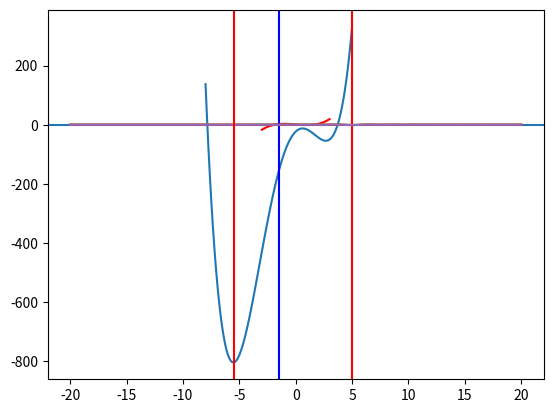
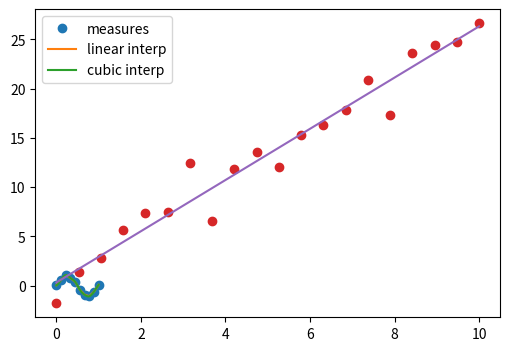

Source code (Python) for these figures, in order: (Note: this script raises an exception after producing the figures.)
import numpy as np
import matplotlib.pyplot as plt
from scipy import optimize

%matplotlib inline

def f(x):
    return x**3-3*x+1

x = np.linspace(-3, 3, 100)
plt.axhline(0)
plt.plot(x, f(x),'r-')

from scipy.optimize import newton
# The Newton method just needs the initial point
x1, x2, x3 = newton(f, -3), newton(f, 0), newton(f, 3)
print(x1, x2, x3)

%timeit newton(f, 0)

from scipy.optimize import brentq
# Specifying the function and the range to look for zeroes is mandatory
x1, x2, x3 = brentq(f, -3, 0), brentq(f, 0, 1), brentq(f, 1,3)
print(x1, x2, x3)

%timeit brentq(f, 0, 1)

from scipy.optimize import root, fsolve

def f(x):
    return [x[1] - 3*x[0]*(x[0]+1)*(x[0]-1), .25*x[0]**2 + x[1]**2 - 1]

solutions = root(f, (0.5, 0.5))
# optimize.root returns an object which contains the result of the root finding
print(solutions)

print("\n\nSolution:\nx0 =", solutions['x'], "\nf(x0) =", f(solutions['x']))

def f(x):
    return x**4 + 3*(x-2)**3 - 15*(x)**2 + 1

x = np.linspace(-8, 5, 100)
plt.plot(x, f(x))

solution = optimize.minimize_scalar(f, method='Brent')
print(solution)

solution = optimize.minimize_scalar(f, method='bounded', bounds=[0, 6])
print(solution) # different algorithms return different objects

def f(x, offset):
    return -np.sinc(x - offset)

x = np.linspace(-20, 20, 100)
plt.plot(x, f(x, 5))

# note how additional function arguments are passed in
solution = optimize.minimize_scalar(f, args=(5,))
print(solution)

plt.plot(x, f(x, 5))
plt.axvline(solution['x'], color='b')

lower = np.random.uniform(-20, 20, 100)
upper = lower + 1
solutions = [optimize.minimize_scalar(f, args=(5,), bracket=(l, u)) for (l, u) in zip(lower, upper)]
# split the x range in intervals, and run minimize_scalar in each one, then pick the interval with the smallest minimum
idx = np.argmin([solution.fun for solution in solutions])
solution = solutions[idx]

plt.plot(x, f(x, 5))
plt.axvline(solution['x'], color='r')

from scipy.optimize import basinhopping

x0 = -10
solution = basinhopping(f, x0, stepsize=1, minimizer_kwargs={'args': (5,)}) # see how the parameters are passed to the function
print(solution)

plt.plot(x, f(x, 5))
plt.axvline(solution['x'], color='r')

# the actual measurements
measured_time = np.linspace(0, 1, 10)
noise = (np.random.random(10)*2 - 1) * 1.e-1
measures = np.sin(2 * np.pi * measured_time) + noise

# import scipy.interpolate
from scipy.interpolate import interp1d
# 1D linear interpolation
linear_interp = interp1d(measured_time, measures)
# cubic interpolation
cubic_interp = interp1d(measured_time, measures, kind='cubic')

# denser interval to plot the interpolating function
interpolation_time = np.linspace(0, 1, 50)

plt.figure(figsize=(6, 4))
# plot analytic function
plt.plot(measured_time, measures, 'o', ms=6, label='measures')
# plot linear interpolation
linear_results = linear_interp(interpolation_time)
plt.plot(interpolation_time, linear_results, label='linear interp')
# plot cubic interpolation
cubic_results = cubic_interp(interpolation_time)
plt.plot(interpolation_time, cubic_results, label='cubic interp')
plt.legend()

# checking the punctual results
x = 0.2
print("sin(", x, "):", np.sin(2 * np.pi * x), "\n",
       "linear prediction:",linear_interp(x), "\n",
       "cubic prediction:", cubic_interp(x))

# generate some data with a linear relation + add some random noise
x = np.linspace(0, 10, 20)
y = 1 + x * 2.5 + np.random.normal(scale=2, size=20)

# get the covariance. Numpy conveniently provides the np.cov() method
cov = np.cov(x, y, ddof=2)
b_hat = cov[0, 1] / cov[0, 0]
a_hat = np.mean(y - b_hat * x)

n = len(x)
ssr = np.sum((y - (a_hat + b_hat * x))**2)
sigma_b = np.sqrt( (ssr/(n-2)) / np.sum((x - np.mean(x))**2) )
sigma_a = np.sqrt( sigma_b**2 * np.sum(x**2) / n )

print("fitted alpha = %.2f +- %.2f" % (a_hat, sigma_a))
print("fitted beta  = %.2f +- %.2f" % (b_hat, sigma_b))
print("covariance:\n", cov)

# plot resulting line
plt.plot(x, y, 'o')
plt.plot(x, a_hat + b_hat * x)
plt.show()

ssr = np.sum((y - a_hat - b_hat * x)**2)
tss = np.sum((np.mean(y) - y)**2)

rsq = 1 - ssr / tss

print("R2 =", rsq, "\nR =", sqrt(rsq))
print("Covariance matrix:\n", np.corrcoef(x,y)) # check with the correlation matrix that R is the correlation coefficient

p = np.arange(0, 30, 0.1)
plt.plot(p, scipy.stats.chi2.pdf(p, df=4)) # very small p-value: model likely doesn't fit data
plt.plot(p, scipy.stats.chi2.pdf(p, df=8))
plt.plot(p, scipy.stats.chi2.pdf(p, df=12)) # very large p-value:
plt.axvline(12.7, color='r')

sigma_y = np.sqrt(np.abs(y)) # assume random counts, e.g. sigma_i = sqrt(y_i). This is not always the case!

plt.errorbar(x, y, yerr=sigma_y, fmt='.k') # use plt.errorbar to plot points with the corresponding uncertainties

ndof = len(x) - 1
print("n degrees of freedom =", ndof)
# calculate the chi^2
chi2 = np.sum(((y - (a_hat + b_hat * x))**2) / sigma_y)
print("chi2 =", chi2)
# calculate the p-value from the chi^2, the n.d.o.f., and the comulative chi^2 distribution
pvalue = 1. - scipy.stats.chi2.cdf(chi2, ndof)
print("p-value =", pvalue) # if the p-value is < 0.05, the fit is considered unsatisfactory

plt.plot(p, scipy.stats.chi2.cdf(p, df=ndof))
plt.fill_between(x, y, where=(x > chi2), color='lightblue')
plt.axvline(chi2, color='r')

x_data = np.linspace(-5, 5, num=50)
y_data = 2.9 * np.sin(1.5 * x_data) + np.random.normal(size=50)

plt.figure(figsize=(6, 4))
plt.scatter(x_data, y_data)

def f(x, A, nu):
    return A * np.sin(nu * x) # sine function with amplitude A and angular frequency

# fit by means of curve_fit
# p0 is a list of the initial guessed values for the parameters
popt, pcov = optimize.curve_fit(f, x_data, y_data, p0=[2, 2], full_output=False)
print("parameters:\n", params)
print("covariance matrix:\n", params_covariance)
print("A = %.2f +- %.2f" % (popt[0], np.sqrt(pcov[0,0])))
print("f = %.2f +- %.2f" % (popt[1], np.sqrt(pcov[1,1])))

plt.scatter(x_data, y_data, label='data')
plt.plot(x_data, f(x_data, params[0], params[1]), label='fitted function')
plt.legend(loc='best')

from IPython.display import Image
Image(filename = 'xkcd_curve_fitting.png') 

from scipy.stats import f


# define function for F-test
def Ftest(ssr_1, ssr_2, ndof_1, ndof_2, nbins, verbose=False):
    F = ((ssr_1 - ssr_2)/(ndof_2 - ndof_1)) / (ssr_2/(nbins - ndof_2))
    CL = 1. - f.cdf(F, ndof_2 - ndof_1, nbins - ndof_2)
    if verbose: print("CL: %.3f" % CL, ", additional parameter necessary:", "YES" if CL < 0.10 else "NO")
    return CL


# generate data according to a certain distribution + random noise
N = 100
x = np.linspace(0, 5., N)
rnd = np.random.normal(size=(N))
y = x**2 + rnd

# plot
fig, ax = plt.subplots(figsize=(10, 6)) # create the figure and the axes
ax.scatter(x=x, y=y, marker='o', c='darkblue', label="data")

# define fitting functions
def f1(x, a0, a1):
    return a0 + a1 * x

def f2(x, a0, a1, a2):
    return a0 + a1 * x + a2 * x**2

def f3(x, a0, a1, a2, a3):
    return a0 + a1 * x + a2 * x**2 + a3 * x**3

(fa0, fa1), cov = optimize.curve_fit(f1, x, y)
y1 = f1(x, fa0, fa1)
ax.plot(x, y1, color='r', label="linear")
ssr_1 = np.sum((y1 - y)**2)

(fa0, fa1, fa2), cov = optimize.curve_fit(f2, x, y)
y2 = f2(x, fa0, fa1, fa2)
ax.plot(x, y2, color='g', label="quadratic")
ssr_2 = np.sum((y2 - y)**2)

(fa0, fa1, fa2, fa3), cov = optimize.curve_fit(f3, x, y)
y3 = f3(x, fa0, fa1, fa2, fa3)
ax.plot(x, y3, color='y', label="cubic")
ssr_3 = np.sum((y3 - y)**2)

ax.legend(loc=(0.65, 0.8))

print("SSR:", ssr_1, ssr_2, ssr_3)

# run F-test
# test f2 vs f1
print("Test Linear vs Quadratic:")
cl_1_vs_2 = Ftest(ssr_1, ssr_2, 1, 2, N, verbose=True)

print("Test Quadratic vs Cubic:")
cl_2_vs_3 = Ftest(ssr_2, ssr_3, 2, 3, N, verbose=True)

